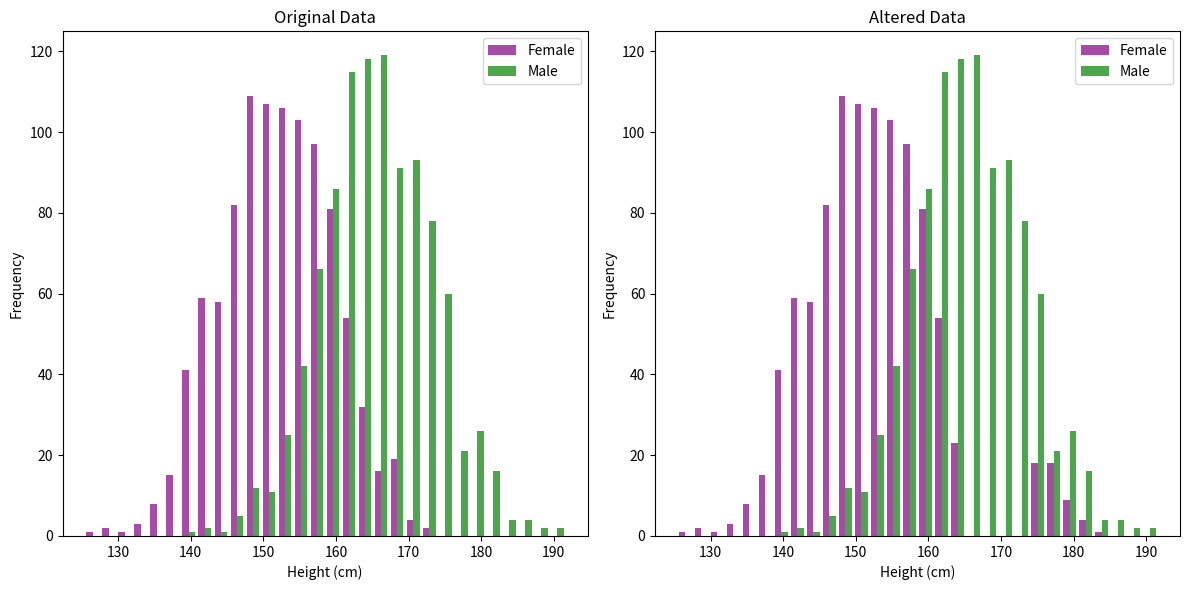
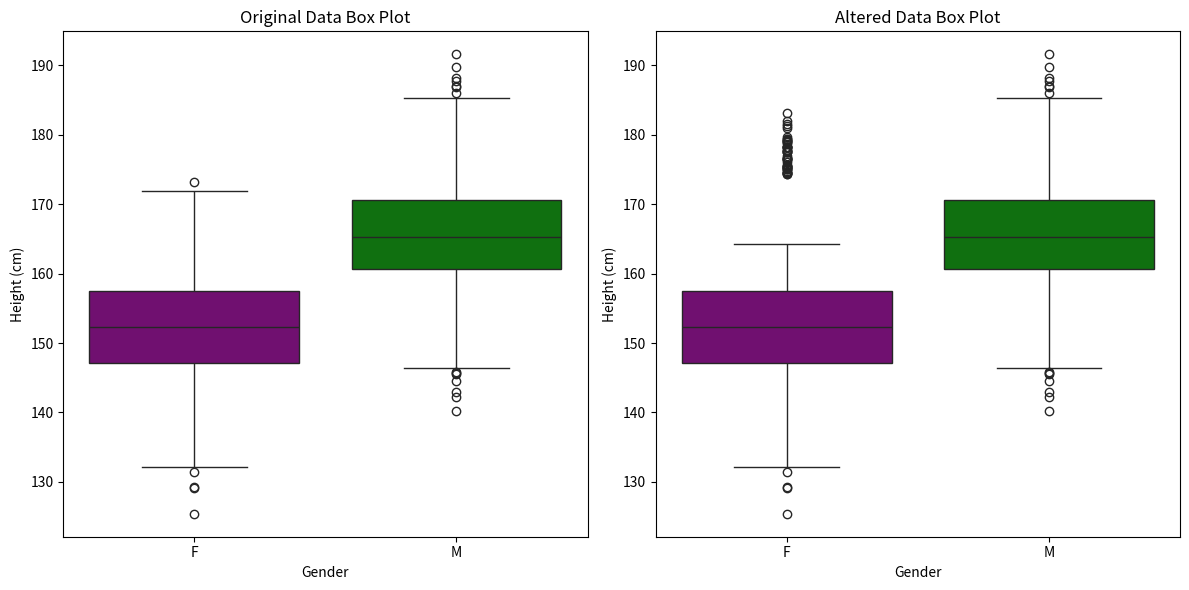
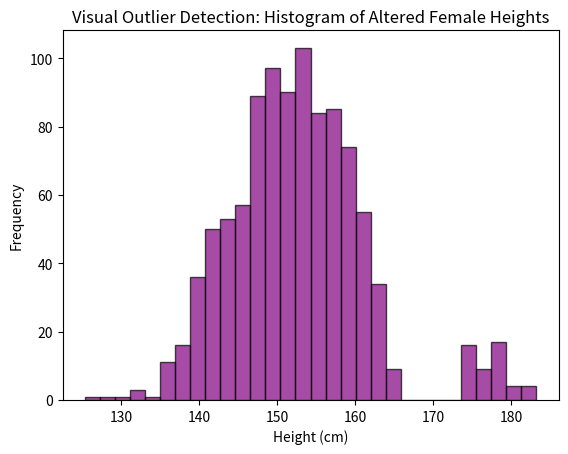
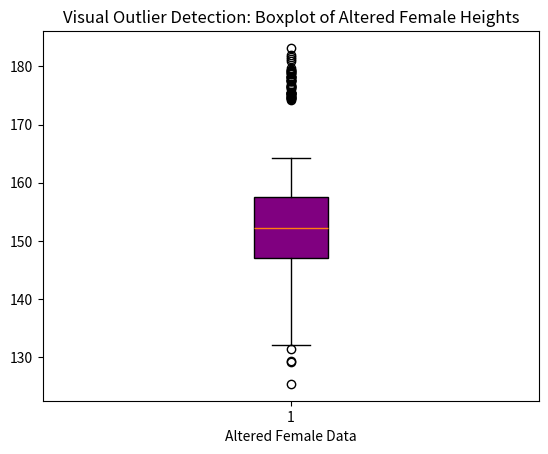
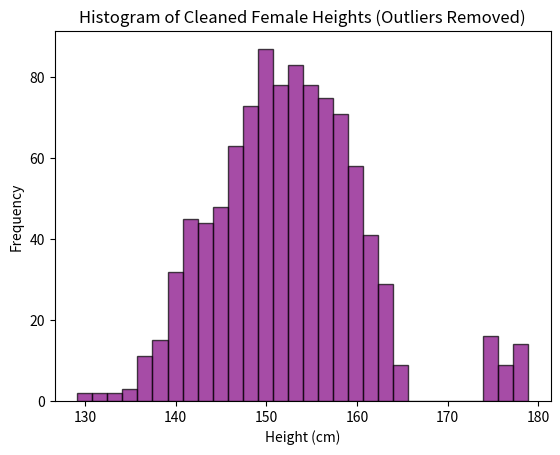
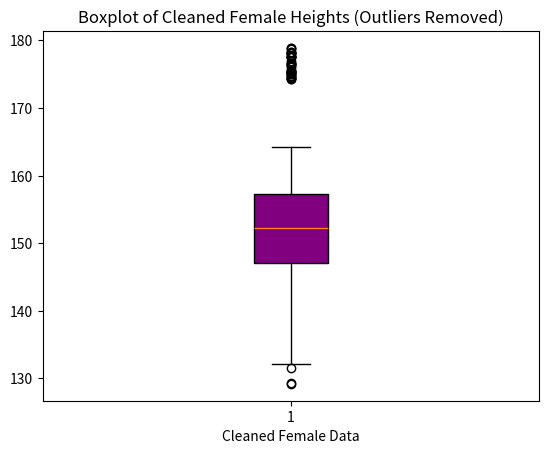
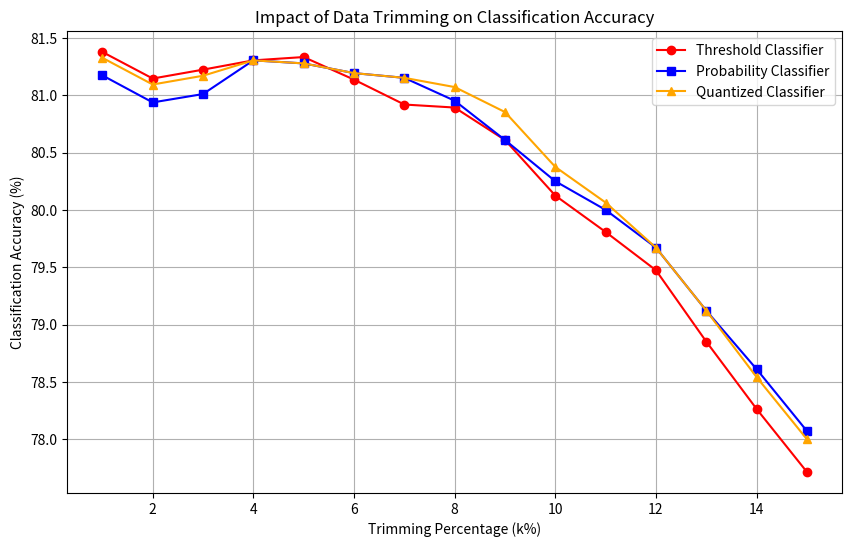

Reproduce these figures in Python, in order.
import numpy as np
import pandas as pd
import matplotlib.pyplot as plt
import seaborn as sns
from scipy.stats import norm

# Generate synthetic height data using a normal distribution.
def generate_heights(mean, std_dev, size, label):
    heights = np.random.normal(mean, std_dev, size)
    labels = [label] * size
    return pd.DataFrame({'height': heights, 'label': labels})

# Plot overlaid histograms for female and male data.
def plot_histograms(female_heights, male_heights, bins=50, title_suffix=""):
    plt.figure()
    plt.hist([female_heights, male_heights], bins=bins, label=['Female', 'Male'],
             alpha=0.7, color=['purple', 'green'])
    plt.title(f'Height Distributions {title_suffix}')
    plt.xlabel('Height (cm)')
    plt.ylabel('Frequency')
    plt.legend(loc='upper right')
    plt.show()

# Simple threshold-based classifier.
def threshold_classifier(female_data, male_data, threshold):
    combined = list(female_data) + list(male_data)
    predictions = ['F' if x < threshold else 'M' for x in combined]
    actual = ['F'] * len(female_data) + ['M'] * len(male_data)
    return actual, predictions

# Probability classifier using the normal PDF.
def probability_classifier(female_data, male_data, female_mean, female_sd, male_mean, male_sd):
    def classify(height):
        female_prob = norm.pdf(height, female_mean, female_sd)
        male_prob = norm.pdf(height, male_mean, male_sd)
        return 'F' if female_prob > male_prob else 'M'
    combined = list(female_data) + list(male_data)
    predictions = [classify(x) for x in combined]
    actual = ['F'] * len(female_data) + ['M'] * len(male_data)
    return actual, predictions

# Quantized classifier that groups data into intervals using integer division.
def quantized_classifier(female_data, male_data, interval_len):
    def quantize(data):
        return [int(x // interval_len) for x in data]
    female_intervals = quantize(female_data)
    male_intervals = quantize(male_data)
    all_intervals = sorted(set(female_intervals + male_intervals))
    predictions = []
    actual = []
    for interval in all_intervals:
        female_count = female_intervals.count(interval)
        male_count = male_intervals.count(interval)
        majority_label = 'F' if female_count >= male_count else 'M'
        predictions.extend([majority_label] * (female_count + male_count))
        actual.extend(['F'] * female_count + ['M'] * male_count)
    return actual, predictions

# Evaluate classifier performance by computing accuracy.
def evaluate_classifier(actual, predictions, description=""):
    accuracy = sum(1 for a, p in zip(actual, predictions) if a == p) / len(actual)
    return accuracy

# Detect outliers using the z-score method.
def detect_outliers_zscore(data, cutoff=2):
    mean_val = np.mean(data)
    std_val = np.std(data)
    z_scores = (data - mean_val) / std_val
    return [i for i, z in enumerate(z_scores) if abs(z) > cutoff]

# Detect outliers using the IQR method with a simple percentile calculation.
def detect_outliers_iqr(data, factor=1.5):
    sdata = sorted(data)
    n = len(sdata)
    Q1 = sdata[int(0.25 * n)]
    Q3 = sdata[int(0.75 * n)]
    IQR = Q3 - Q1
    lower_bound = Q1 - factor * IQR
    upper_bound = Q3 + factor * IQR
    return [i for i, x in enumerate(data) if x < lower_bound or x > upper_bound]

# Detect outliers using the MAD method (implemented with basic loops).
def detect_outliers_mad(data, cutoff=3):
    sdata = sorted(data)
    median_val = sdata[len(sdata) // 2]
    deviations = [abs(x - median_val) for x in data]
    sdev = sorted(deviations)
    mad = sdev[len(sdev) // 2]
    if mad == 0:
        return []
    modified_z_scores = [0.6745 * (x - median_val) / mad for x in data]
    return [i for i, z in enumerate(modified_z_scores) if abs(z) > cutoff]

# Main function orchestrating the workflow.
def run_code():
    female_mean = 152
    male_mean = 166
    sd = 7.5
    sample_size = 1000

    # Generate female and male data.
    df_female = generate_heights(female_mean, sd, sample_size, 'F')
    df_male = generate_heights(male_mean, sd, sample_size, 'M')
    female_data = df_female['height'].values
    male_data = df_male['height'].values

    # --- Part (a) & (b): Original vs. Altered Data ---
    fig, axes = plt.subplots(1, 2, figsize=(12, 6))
    axes[0].hist([female_data, male_data], bins=30, label=['Female', 'Male'],
                 alpha=0.7, color=['purple', 'green'])
    axes[0].set_title("Original Data")
    axes[0].set_xlabel("Height (cm)")
    axes[0].set_ylabel("Frequency")
    axes[0].legend()
    
    # Increase the top 50 female heights by 10 cm.
    indices_top50 = sorted(range(len(female_data)), key=lambda i: female_data[i])[-50:]
    female_data_altered = female_data.copy()
    for i in indices_top50:
        female_data_altered[i] += 10

    axes[1].hist([female_data_altered, male_data], bins=30, label=['Female', 'Male'],
                 alpha=0.7, color=['purple', 'green'])
    axes[1].set_title("Altered Data")
    axes[1].set_xlabel("Height (cm)")
    axes[1].set_ylabel("Frequency")
    axes[1].legend()
    plt.tight_layout()
    plt.show()
    
    print("=== Female Data Statistics ===")
    print("Before alteration: Mean = {:.2f}, SD = {:.2f}".format(np.mean(female_data), np.std(female_data)))
    print("After alteration:  Mean = {:.2f}, SD = {:.2f}".format(np.mean(female_data_altered), np.std(female_data_altered)))
    
    # --- Box Plot Comparison: Original vs. Altered Data ---
    df_original = pd.concat([df_female, df_male], ignore_index=True)
    df_female_altered = df_female.copy()
    indices_top50 = sorted(range(len(df_female_altered['height'])), key=lambda i: df_female_altered['height'][i])[-50:]
    for i in indices_top50:
        df_female_altered.at[i, 'height'] += 10
    df_altered = pd.concat([df_female_altered, df_male], ignore_index=True)
    
    fig, axes = plt.subplots(1, 2, figsize=(12, 6))
    sns.boxplot(x='label', y='height', hue='label', data=df_original,
                palette={'F':'purple','M':'green'}, dodge=False, ax=axes[0])
    axes[0].set_title("Original Data Box Plot")
    axes[0].set_xlabel("Gender")
    axes[0].set_ylabel("Height (cm)")
    if axes[0].get_legend() is not None:
        axes[0].get_legend().remove()
    
    sns.boxplot(x='label', y='height', hue='label', data=df_altered,
                palette={'F':'purple','M':'green'}, dodge=False, ax=axes[1])
    axes[1].set_title("Altered Data Box Plot")
    axes[1].set_xlabel("Gender")
    axes[1].set_ylabel("Height (cm)")
    if axes[1].get_legend() is not None:
        axes[1].get_legend().remove()
    
    plt.tight_layout()
    plt.show()
    
    # --- Part (d): Outlier Detection in Altered Female Data ---
    plt.figure()
    plt.hist(female_data_altered, bins=30, color='purple', edgecolor='black', alpha=0.7)
    plt.title("Visual Outlier Detection: Histogram of Altered Female Heights")
    plt.xlabel("Height (cm)")
    plt.ylabel("Frequency")
    plt.show()
    
    plt.figure()
    plt.boxplot(female_data_altered, patch_artist=True, boxprops=dict(facecolor='purple'))
    plt.title("Visual Outlier Detection: Boxplot of Altered Female Heights")
    plt.xlabel("Altered Female Data")
    plt.show()
    
    print("\n=== Parametric Outlier Detection (z-score) ===")
    for cutoff in [2, 3]:
        outliers_z = detect_outliers_zscore(female_data_altered, cutoff)
        print(f"Z-score cutoff {cutoff}: {len(outliers_z)} outliers detected")
    
    print("\n=== Non-Parametric Outlier Detection (IQR) ===")
    for factor in [1.5, 2, 3]:
        outliers_iqr = detect_outliers_iqr(female_data_altered, factor)
        print(f"IQR factor {factor}: {len(outliers_iqr)} outliers detected")
    
    print("\n=== Non-Parametric Outlier Detection (MAD) ===")
    for cutoff in [1.5, 2, 3]:
        outliers_mad = detect_outliers_mad(female_data_altered, cutoff)
        print(f"MAD cutoff {cutoff}: {len(outliers_mad)} outliers detected")
    
    # Remove outliers using a z-score cutoff of 3.
    outlier_indices = detect_outliers_zscore(female_data_altered, cutoff=3)
    female_data_clean = [x for i, x in enumerate(female_data_altered) if i not in outlier_indices]
    print("\nAfter removing outliers (z-score cutoff = 3):")
    print("Clean Female Data: Mean = {:.2f}, SD = {:.2f}".format(np.mean(female_data_clean), np.std(female_data_clean)))
    
    plt.figure()
    plt.hist(female_data_clean, bins=30, color='purple', edgecolor='black', alpha=0.7)
    plt.title("Histogram of Cleaned Female Heights (Outliers Removed)")
    plt.xlabel("Height (cm)")
    plt.ylabel("Frequency")
    plt.show()
    
    plt.figure()
    plt.boxplot(female_data_clean, patch_artist=True, boxprops=dict(facecolor='purple'))
    plt.title("Boxplot of Cleaned Female Heights (Outliers Removed)")
    plt.xlabel("Cleaned Female Data")
    plt.show()
    
    # --- Part (c) & (f): Run Classification on Altered and Cleaned Data ---
    threshold_val = (np.mean(female_data_altered) + np.mean(male_data)) / 2
    actual_thr, predictions_thr = threshold_classifier(female_data_altered, male_data, threshold_val)
    acc_thr = evaluate_classifier(actual_thr, predictions_thr)
    actual_prob, predictions_prob = probability_classifier(female_data_altered, male_data,
                                                           np.mean(female_data_altered), np.std(female_data_altered),
                                                           np.mean(male_data), np.std(male_data))
    acc_prob = evaluate_classifier(actual_prob, predictions_prob)
    actual_quant, predictions_quant = quantized_classifier(female_data_altered, male_data, interval_len=1)
    acc_quant = evaluate_classifier(actual_quant, predictions_quant)
    print("\nClassification Results on Altered Data:")
    print("Threshold Classifier Accuracy: {:.2f}%".format(acc_thr * 100))
    print("Probability Classifier Accuracy: {:.2f}%".format(acc_prob * 100))
    print("Quantized Classifier Accuracy: {:.2f}%".format(acc_quant * 100))
    
    threshold_clean = (np.mean(female_data_clean) + np.mean(male_data)) / 2
    actual_thr_clean, predictions_thr_clean = threshold_classifier(female_data_clean, male_data, threshold_clean)
    acc_thr_clean = evaluate_classifier(actual_thr_clean, predictions_thr_clean)
    actual_prob_clean, predictions_prob_clean = probability_classifier(female_data_clean, male_data,
                                                                      np.mean(female_data_clean), np.std(female_data_clean),
                                                                      np.mean(male_data), np.std(male_data))
    acc_prob_clean = evaluate_classifier(actual_prob_clean, predictions_prob_clean)
    actual_quant_clean, predictions_quant_clean = quantized_classifier(female_data_clean, male_data, interval_len=1)
    acc_quant_clean = evaluate_classifier(actual_quant_clean, predictions_quant_clean)
    print("\nClassification Results on Cleaned Data (Outliers Removed):")
    print("Threshold Classifier Accuracy: {:.2f}%".format(acc_thr_clean * 100))
    print("Probability Classifier Accuracy: {:.2f}%".format(acc_prob_clean * 100))
    print("Quantized Classifier Accuracy: {:.2f}%".format(acc_quant_clean * 100))
    
    # --- Part (g): Data Trimming Experiment ---
    combined_heights = list(female_data_altered) + list(male_data)
    combined_labels = ['F'] * len(female_data_altered) + ['M'] * len(male_data)
    df_altered_combined = pd.DataFrame({'height': combined_heights, 'label': combined_labels})
    df_sorted = df_altered_combined.sort_values(by='height').reset_index(drop=True)
    n_total = len(df_sorted)
    k_values = list(range(1, 16))
    acc_thr_list, acc_prob_list, acc_quant_list = [], [], []
    
    for k in k_values:
        k_lower = int(n_total * k / 100)
        k_upper = int(n_total * (1 - k / 100))
        df_trimmed = df_sorted.iloc[k_lower:k_upper].copy()
        trimmed_female = df_trimmed[df_trimmed['label'] == 'F']['height'].values
        trimmed_male = df_trimmed[df_trimmed['label'] == 'M']['height'].values
        if len(trimmed_female) == 0 or len(trimmed_male) == 0:
            continue
        threshold_trim = (np.mean(trimmed_female) + np.mean(trimmed_male)) / 2
        actual_thr_trim, predictions_thr_trim = threshold_classifier(trimmed_female, trimmed_male, threshold_trim)
        acc_thr_trim = evaluate_classifier(actual_thr_trim, predictions_thr_trim)
        acc_thr_list.append(acc_thr_trim)
        actual_prob_trim, predictions_prob_trim = probability_classifier(trimmed_female, trimmed_male,
                                                                        np.mean(trimmed_female), np.std(trimmed_female),
                                                                        np.mean(trimmed_male), np.std(trimmed_male))
        acc_prob_trim = evaluate_classifier(actual_prob_trim, predictions_prob_trim)
        acc_prob_list.append(acc_prob_trim)
        actual_quant_trim, predictions_quant_trim = quantized_classifier(trimmed_female, trimmed_male, interval_len=1)
        acc_quant_trim = evaluate_classifier(actual_quant_trim, predictions_quant_trim)
        acc_quant_list.append(acc_quant_trim)
    
    plt.figure(figsize=(10, 6))
    plt.plot(k_values[:len(acc_thr_list)], [acc * 100 for acc in acc_thr_list],
             marker='o', linestyle='-', color='red', label='Threshold Classifier')
    plt.plot(k_values[:len(acc_prob_list)], [acc * 100 for acc in acc_prob_list],
             marker='s', linestyle='-', color='blue', label='Probability Classifier')
    plt.plot(k_values[:len(acc_quant_list)], [acc * 100 for acc in acc_quant_list],
             marker='^', linestyle='-', color='orange', label='Quantized Classifier')
    plt.xlabel("Trimming Percentage (k%)")
    plt.ylabel("Classification Accuracy (%)")
    plt.title("Impact of Data Trimming on Classification Accuracy")
    plt.legend()
    plt.grid(True)
    plt.show()

# Directly call the main function.
run_code()
 